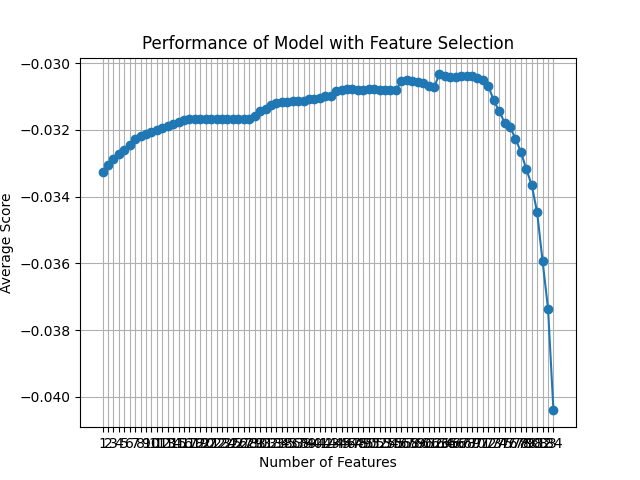

Source data for this figure (header and first rows):
feature_idx, cv_scores, avg_score, feature_names, ci_bound, std_dev, std_err
(0, 1, 2, 3, 4, 5, 6, 7, 8, 9, 10, 11, 1…, [-0.03551204 -0.0375431  -0.03077516 -0.…, -0.03327, ('B', 'C', 'F', 'H', 'L', 'M', 'N', 'O',…, 0.003597, 0.002799, 0.001399
(1, 2, 3, 4, 5, 6, 7, 8, 9, 10, 11, 12, …, [-0.03484426 -0.03755832 -0.03097571 -0.…, -0.03304, ('C', 'F', 'H', 'L', 'M', 'N', 'O', 'U',…, 0.003627, 0.002822, 0.001411
(1, 2, 3, 4, 5, 6, 7, 8, 9, 10, 11, 12, …, [-0.03479199 -0.03749148 -0.03095467 -0.…, -0.03286, ('C', 'F', 'H', 'L', 'M', 'N', 'O', 'U',…, 0.00367, 0.002856, 0.001428
(1, 2, 3, 4, 5, 6, 7, 8, 9, 10, 11, 12, …, [-0.03418699 -0.0375135  -0.03115774 -0.…, -0.03271, ('C', 'F', 'H', 'L', 'M', 'N', 'O', 'U',…, 0.003639, 0.002831, 0.001416
(1, 2, 3, 4, 5, 6, 7, 8, 9, 10, 11, 12, …, [-0.03470775 -0.0365705  -0.03096943 -0.…, -0.0326, ('C', 'F', 'H', 'L', 'M', 'N', 'O', 'U',…, 0.003341, 0.0026, 0.0013
(2, 3, 4, 5, 6, 7, 8, 9, 10, 11, 12, 13,…, [-0.03473698 -0.03641782 -0.03080466 -0.…, -0.03246, ('F', 'H', 'L', 'M', 'N', 'O', 'U', 'AC'…, 0.003404, 0.002649, 0.001324
(2, 3, 4, 5, 6, 7, 8, 9, 10, 11, 12, 13,…, [-0.03414412 -0.03646602 -0.03070516 -0.…, -0.03227, ('F', 'H', 'L', 'M', 'N', 'O', 'U', 'AC'…, 0.003379, 0.002629, 0.001315
(2, 3, 4, 5, 6, 7, 8, 9, 10, 11, 12, 13,…, [-0.0335944  -0.0364574  -0.030797   -0.…, -0.03218, ('F', 'H', 'L', 'M', 'N', 'O', 'U', 'AC'…, 0.003265, 0.00254, 0.00127
(2, 3, 4, 5, 7, 8, 9, 10, 11, 12, 13, 14…, [-0.03351481 -0.0364711  -0.03062293 -0.…, -0.03212, ('F', 'H', 'L', 'M', 'O', 'U', 'AC', 'AD…, 0.003296, 0.002564, 0.001282
(2, 3, 4, 5, 7, 8, 9, 10, 11, 12, 13, 14…, [-0.03347913 -0.0363812  -0.03057593 -0.…, -0.03206, ('F', 'H', 'L', 'M', 'O', 'U', 'AC', 'AD…, 0.003278, 0.00255, 0.001275
(2, 3, 4, 5, 7, 8, 9, 10, 11, 12, 13, 14…, [-0.03334723 -0.03613286 -0.03062441 -0.…, -0.03201, ('F', 'H', 'L', 'M', 'O', 'U', 'AC', 'AD…, 0.003119, 0.002427, 0.001213
(2, 3, 4, 5, 7, 9, 10, 11, 12, 13, 14, 1…, [-0.03333907 -0.0357357  -0.03063409 -0.…, -0.03194, ('F', 'H', 'L', 'M', 'O', 'AC', 'AD', 'A…, 0.002938, 0.002286, 0.001143
(2, 3, 4, 5, 7, 9, 10, 11, 12, 13, 14, 1…, [-0.03319987 -0.0357357  -0.03063409 -0.…, -0.03188, ('F', 'H', 'L', 'M', 'O', 'AC', 'AD', 'A…, 0.002932, 0.002282, 0.001141
(2, 3, 4, 5, 7, 9, 10, 11, 12, 13, 14, 1…, [-0.03321039 -0.03572089 -0.03066626 -0.…, -0.03181, ('F', 'H', 'L', 'M', 'O', 'AC', 'AD', 'A…, 0.003002, 0.002336, 0.001168
(2, 3, 4, 5, 7, 9, 10, 11, 12, 13, 14, 1…, [-0.03318291 -0.03562973 -0.03066515 -0.…, -0.03177, ('F', 'H', 'L', 'M', 'O', 'AC', 'AD', 'A…, 0.002977, 0.002316, 0.001158
(2, 3, 4, 5, 7, 9, 10, 11, 12, 13, 14, 1…, [-0.03316492 -0.03548226 -0.03066515 -0.…, -0.0317, ('F', 'H', 'L', 'M', 'O', 'AC', 'AD', 'A…, 0.002954, 0.002298, 0.001149
(2, 3, 4, 5, 7, 9, 10, 11, 12, 13, 14, 1…, [-0.03316492 -0.03549273 -0.03049976 -0.…, -0.03167, ('F', 'H', 'L', 'M', 'O', 'AC', 'AD', 'A…, 0.002979, 0.002318, 0.001159
(2, 3, 4, 5, 7, 9, 10, 11, 12, 13, 14, 1…, [-0.03316492 -0.03549291 -0.03049976 -0.…, -0.03166, ('F', 'H', 'L', 'M', 'O', 'AC', 'AD', 'A…, 0.002993, 0.002329, 0.001164
(2, 3, 4, 5, 7, 9, 10, 11, 12, 13, 14, 1…, [-0.03316492 -0.03549291 -0.03049976 -0.…, -0.03166, ('F', 'H', 'L', 'M', 'O', 'AC', 'AD', 'A…, 0.002993, 0.002329, 0.001164
(2, 3, 4, 5, 7, 9, 10, 11, 12, 13, 14, 1…, [-0.03316492 -0.03549291 -0.03049976 -0.…, -0.03166, ('F', 'H', 'L', 'M', 'O', 'AC', 'AD', 'A…, 0.002993, 0.002329, 0.001164
(2, 3, 4, 5, 7, 9, 10, 11, 12, 13, 14, 1…, [-0.03316492 -0.03549291 -0.03049976 -0.…, -0.03166, ('F', 'H', 'L', 'M', 'O', 'AC', 'AD', 'A…, 0.002993, 0.002329, 0.001164
(2, 3, 4, 5, 7, 9, 10, 11, 12, 13, 14, 1…, [-0.03316492 -0.03549291 -0.03049976 -0.…, -0.03166, ('F', 'H', 'L', 'M', 'O', 'AC', 'AD', 'A…, 0.002993, 0.002329, 0.001164
(2, 3, 4, 5, 7, 9, 10, 11, 12, 13, 14, 1…, [-0.03316492 -0.03549291 -0.03049976 -0.…, -0.03166, ('F', 'H', 'L', 'M', 'O', 'AC', 'AD', 'A…, 0.002993, 0.002329, 0.001164
(2, 3, 4, 5, 7, 9, 10, 11, 12, 13, 14, 1…, [-0.03316492 -0.03549291 -0.03049976 -0.…, -0.03166, ('F', 'H', 'L', 'M', 'O', 'AC', 'AD', 'A…, 0.002993, 0.002329, 0.001164
(2, 3, 4, 5, 7, 9, 10, 11, 12, 13, 14, 1…, [-0.03316492 -0.03549291 -0.03049976 -0.…, -0.03166, ('F', 'H', 'L', 'M', 'O', 'AC', 'AD', 'A…, 0.002993, 0.002329, 0.001164
(2, 3, 4, 5, 7, 9, 10, 11, 12, 13, 14, 1…, [-0.03316492 -0.03549291 -0.03049976 -0.…, -0.03166, ('F', 'H', 'L', 'M', 'O', 'AC', 'AD', 'A…, 0.002993, 0.002329, 0.001164
(2, 3, 4, 5, 7, 9, 10, 11, 13, 14, 15, 1…, [-0.03316492 -0.03549291 -0.03049976 -0.…, -0.03166, ('F', 'H', 'L', 'M', 'O', 'AC', 'AD', 'A…, 0.002993, 0.002329, 0.001164
(2, 3, 4, 5, 7, 9, 10, 11, 13, 14, 15, 1…, [-0.03311084 -0.03556204 -0.03047334 -0.…, -0.03166, ('F', 'H', 'L', 'M', 'O', 'AC', 'AD', 'A…, 0.003018, 0.002348, 0.001174
(2, 3, 4, 5, 7, 9, 10, 11, 13, 14, 15, 1…, [-0.03259549 -0.03560236 -0.03037637 -0.…, -0.03157, ('F', 'H', 'L', 'M', 'O', 'AC', 'AD', 'A…, 0.002956, 0.0023, 0.00115
(2, 3, 4, 5, 7, 9, 10, 11, 13, 14, 15, 1…, [-0.03244229 -0.03587167 -0.03058558 -0.…, -0.03143, ('F', 'H', 'L', 'M', 'O', 'AC', 'AD', 'A…, 0.003293, 0.002562, 0.001281
(2, 3, 4, 5, 9, 10, 11, 13, 14, 15, 16, …, [-0.03237319 -0.03563328 -0.0310007  -0.…, -0.03136, ('F', 'H', 'L', 'M', 'AC', 'AD', 'AE', '…, 0.003266, 0.002541, 0.001271
(2, 3, 4, 5, 8, 9, 10, 11, 13, 14, 15, 1…, [-0.03254123 -0.03585587 -0.03008573 -0.…, -0.03125, ('F', 'H', 'L', 'M', 'U', 'AC', 'AD', 'A…, 0.003447, 0.002682, 0.001341
(2, 3, 4, 5, 8, 10, 11, 13, 14, 15, 16, …, [-0.03259623 -0.03574378 -0.03011693 -0.…, -0.03118, ('F', 'H', 'L', 'M', 'U', 'AD', 'AE', 'A…, 0.003466, 0.002697, 0.001348
(2, 3, 4, 5, 8, 10, 11, 13, 14, 15, 16, …, [-0.03252499 -0.03574378 -0.03011479 -0.…, -0.03118, ('F', 'H', 'L', 'M', 'U', 'AD', 'AE', 'A…, 0.003452, 0.002686, 0.001343
(2, 3, 4, 5, 8, 10, 11, 13, 14, 15, 16, …, [-0.03254226 -0.03574378 -0.0299798  -0.…, -0.03115, ('F', 'H', 'L', 'M', 'U', 'AD', 'AE', 'A…, 0.003469, 0.002699, 0.001349
(2, 3, 4, 5, 8, 10, 11, 13, 14, 15, 16, …, [-0.03254226 -0.03573851 -0.02997574 -0.…, -0.03114, ('F', 'H', 'L', 'M', 'U', 'AD', 'AE', 'A…, 0.003481, 0.002708, 0.001354
(2, 3, 4, 5, 8, 10, 11, 13, 14, 15, 16, …, [-0.03254226 -0.03573851 -0.02995073 -0.…, -0.03113, ('F', 'H', 'L', 'M', 'U', 'AD', 'AE', 'A…, 0.003484, 0.002711, 0.001355
(2, 3, 4, 5, 8, 10, 11, 13, 14, 15, 16, …, [-0.03254226 -0.03573851 -0.02991704 -0.…, -0.03112, ('F', 'H', 'L', 'M', 'U', 'AD', 'AE', 'A…, 0.003491, 0.002716, 0.001358
(3, 4, 5, 8, 9, 10, 11, 13, 14, 15, 16, …, [-0.03239661 -0.03555174 -0.03004983 -0.…, -0.03108, ('H', 'L', 'M', 'U', 'AC', 'AD', 'AE', '…, 0.003404, 0.002648, 0.001324
(3, 4, 5, 8, 9, 10, 11, 13, 14, 15, 16, …, [-0.03241953 -0.03552825 -0.03001622 -0.…, -0.03106, ('H', 'L', 'M', 'U', 'AC', 'AD', 'AE', '…, 0.003418, 0.002659, 0.00133
(3, 4, 5, 8, 9, 10, 11, 13, 14, 15, 16, …, [-0.03245435 -0.03553928 -0.02997864 -0.…, -0.03105, ('H', 'L', 'M', 'U', 'AC', 'AD', 'AE', '…, 0.003441, 0.002678, 0.001339
(4, 5, 8, 9, 10, 13, 14, 15, 16, 17, 20,…, [-0.03254994 -0.03550573 -0.02959021 -0.…, -0.03099, ('L', 'M', 'U', 'AC', 'AD', 'AO', 'AP', …, 0.003479, 0.002707, 0.001353
(4, 5, 8, 9, 10, 13, 14, 15, 16, 17, 20,…, [-0.03259421 -0.03546004 -0.02959021 -0.…, -0.03098, ('L', 'M', 'U', 'AC', 'AD', 'AO', 'AP', …, 0.003473, 0.002702, 0.001351
(2, 4, 5, 8, 9, 10, 13, 14, 15, 16, 23, …, [-0.03255514 -0.03557947 -0.02919008 -0.…, -0.03084, ('F', 'L', 'M', 'U', 'AC', 'AD', 'AO', '…, 0.003641, 0.002833, 0.001416
(2, 4, 5, 8, 9, 13, 14, 15, 16, 23, 28, …, [-0.03249746 -0.0351354  -0.02901422 -0.…, -0.0308, ('F', 'L', 'M', 'U', 'AC', 'AO', 'AP', '…, 0.003376, 0.002627, 0.001313
(2, 4, 5, 8, 9, 13, 14, 15, 16, 23, 28, …, [-0.03248733 -0.03501811 -0.0291471  -0.…, -0.03079, ('F', 'L', 'M', 'U', 'AC', 'AO', 'AP', '…, 0.003316, 0.00258, 0.00129
(2, 4, 5, 8, 9, 13, 14, 16, 23, 28, 30, …, [-0.03246765 -0.03502906 -0.02914646 -0.…, -0.03079, ('F', 'L', 'M', 'U', 'AC', 'AO', 'AP', '…, 0.003318, 0.002581, 0.001291
(2, 4, 5, 8, 9, 13, 14, 16, 23, 28, 30, …, [-0.03246765 -0.03502906 -0.02918836 -0.…, -0.03079, ('F', 'L', 'M', 'U', 'AC', 'AO', 'AP', '…, 0.003311, 0.002576, 0.001288
(2, 4, 5, 8, 9, 13, 14, 16, 23, 28, 30, …, [-0.03250394 -0.03502906 -0.02909482 -0.…, -0.03079, ('F', 'L', 'M', 'U', 'AC', 'AO', 'AP', '…, 0.003327, 0.002589, 0.001294
(2, 4, 5, 8, 9, 13, 14, 16, 23, 28, 33, …, [-0.03250394 -0.03505481 -0.02904379 -0.…, -0.03077, ('F', 'L', 'M', 'U', 'AC', 'AO', 'AP', '…, 0.003355, 0.00261, 0.001305
(2, 4, 5, 8, 9, 13, 14, 16, 23, 28, 33, …, [-0.03250394 -0.03505481 -0.02904379 -0.…, -0.03078, ('F', 'L', 'M', 'U', 'AC', 'AO', 'AP', '…, 0.003345, 0.002603, 0.001301
(2, 4, 5, 8, 9, 13, 14, 16, 23, 28, 33, …, [-0.03250629 -0.03505481 -0.02908439 -0.…, -0.0308, ('F', 'L', 'M', 'U', 'AC', 'AO', 'AP', '…, 0.003331, 0.002591, 0.001296
(2, 4, 5, 8, 9, 13, 14, 16, 23, 28, 32, …, [-0.03246852 -0.03491525 -0.029115   -0.…, -0.03079, ('F', 'L', 'M', 'U', 'AC', 'AO', 'AP', '…, 0.003239, 0.00252, 0.00126
(2, 4, 5, 8, 9, 13, 14, 16, 23, 28, 33, …, [-0.03255632 -0.03491525 -0.029115   -0.…, -0.0308, ('F', 'L', 'M', 'U', 'AC', 'AO', 'AP', '…, 0.003268, 0.002543, 0.001271
(2, 4, 5, 9, 13, 14, 16, 23, 28, 33, 36,…, [-0.03208635 -0.0350985  -0.02898458 -0.…, -0.03081, ('F', 'L', 'M', 'AC', 'AO', 'AP', 'AS', …, 0.003238, 0.002519, 0.00126
(9, 13, 14, 15, 16, 20, 23, 40, 41, 46, …, [-0.03212051 -0.03449022 -0.02870618 -0.…, -0.03053, ('AC', 'AO', 'AP', 'AR', 'AS', 'AW', 'AZ…, 0.003149, 0.00245, 0.001225
(9, 13, 14, 15, 16, 23, 28, 40, 46, 51, …, [-0.03226855 -0.03424445 -0.02869809 -0.…, -0.03051, ('AC', 'AO', 'AP', 'AR', 'AS', 'AZ', 'D_…, 0.003084, 0.0024, 0.0012
(9, 13, 14, 15, 16, 23, 40, 46, 51, 55, …, [-0.03241355 -0.03424445 -0.02869809 -0.…, -0.03054, ('AC', 'AO', 'AP', 'AR', 'AS', 'AZ', 'J_…, 0.003115, 0.002423, 0.001212
(9, 13, 14, 16, 23, 40, 46, 51, 55, 57, …, [-0.03236187 -0.03432873 -0.0287888  -0.…, -0.03055, ('AC', 'AO', 'AP', 'AS', 'AZ', 'J_1.0', …, 0.003136, 0.00244, 0.00122
(9, 13, 14, 16, 23, 40, 46, 55, 57, 61, …, [-0.03222466 -0.0345341  -0.02879633 -0.…, -0.03059, ('AC', 'AO', 'AP', 'AS', 'AZ', 'J_1.0', …, 0.003175, 0.00247, 0.001235
... 24 more rows
